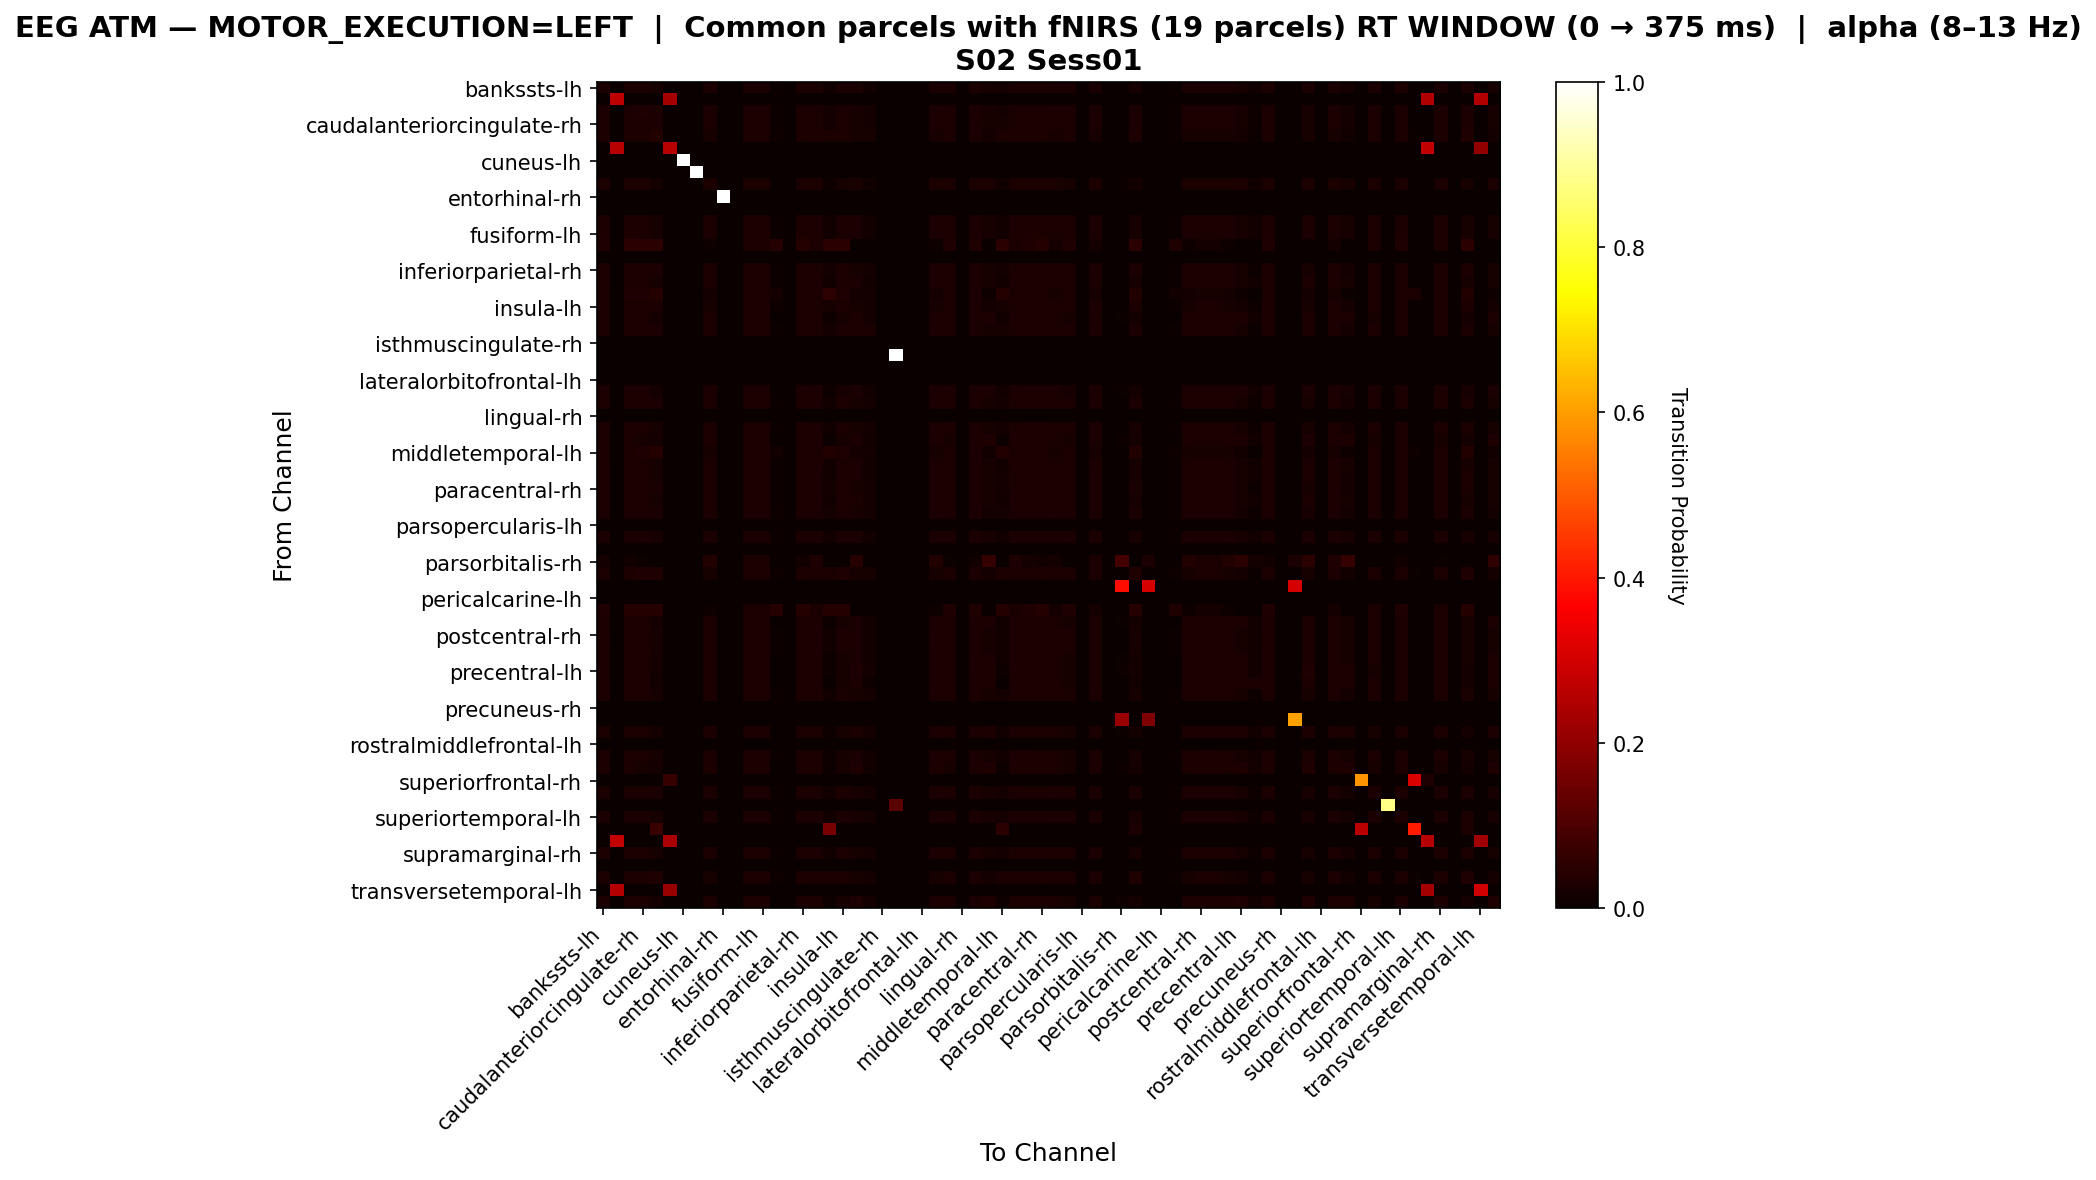

Data behind this chart, as committed beside it:
, bankssts-lh, bankssts-rh, caudalanteriorcingulate-lh, caudalanteriorcingulate-rh, caudalmiddlefrontal-lh, caudalmiddlefrontal-rh, cuneus-lh, cuneus-rh, entorhinal-lh, entorhinal-rh, frontalpole-lh, frontalpole-rh, fusiform-lh, fusiform-rh, inferiorparietal-lh, inferiorparietal-rh, inferiortemporal-lh, inferiortemporal-rh, insula-lh, insula-rh, isthmuscingulate-lh, isthmuscingulate-rh, lateraloccipital-lh
bankssts-lh, 0.02847, 0.0, 0.02966, 0.02847, 0.02254, 0.0, 0.0, 0.0, 0.02491, 0.0, 0.0, 0.02728, 0.02728, 0.007117, 0.0, 0.02966, 0.02728, 0.01423, 0.0261, 0.02372, 0.01542, 0.0, 0.0
bankssts-rh, 0.0, 0.2679, 0.0, 0.0, 0.0, 0.2321, 0.0, 0.0, 0.0, 0.0, 0.0, 0.0, 0.0, 0.0, 0.0, 0.0, 0.0, 0.0, 0.0, 0.0, 0.0, 0.0, 0.0
caudalanteriorcingulate-lh, 0.02771, 0.0, 0.03012, 0.03133, 0.0253, 0.0, 0.0, 0.0, 0.0241, 0.0, 0.0, 0.02651, 0.02651, 0.007229, 0.0, 0.02892, 0.02651, 0.01687, 0.02892, 0.02289, 0.01566, 0.0, 0.0
caudalanteriorcingulate-rh, 0.02733, 0.0, 0.02981, 0.03106, 0.02733, 0.0, 0.0, 0.0, 0.0236, 0.0, 0.0, 0.02609, 0.02609, 0.007453, 0.0, 0.02857, 0.02609, 0.01863, 0.02981, 0.02236, 0.01615, 0.0, 0.0
caudalmiddlefrontal-lh, 0.02648, 0.0, 0.0296, 0.03115, 0.03583, 0.0, 0.0, 0.0, 0.02181, 0.0, 0.0, 0.02492, 0.02492, 0.009346, 0.0, 0.02804, 0.02492, 0.02804, 0.03115, 0.02025, 0.02025, 0.0, 0.0
caudalmiddlefrontal-rh, 0.0, 0.2586, 0.0, 0.0, 0.0, 0.2586, 0.0, 0.0, 0.0, 0.0, 0.0, 0.0, 0.0, 0.0, 0.0, 0.0, 0.0, 0.0, 0.0, 0.0, 0.0, 0.0, 0.0
cuneus-lh, 0.0, 0.0, 0.0, 0.0, 0.0, 0.0, 1.0, 0.0, 0.0, 0.0, 0.0, 0.0, 0.0, 0.0, 0.0, 0.0, 0.0, 0.0, 0.0, 0.0, 0.0, 0.0, 0.0
cuneus-rh, 0.0, 0.0, 0.0, 0.0, 0.0, 0.0, 0.0, 1.0, 0.0, 0.0, 0.0, 0.0, 0.0, 0.0, 0.0, 0.0, 0.0, 0.0, 0.0, 0.0, 0.0, 0.0, 0.0
entorhinal-lh, 0.02725, 0.0, 0.02607, 0.02488, 0.01896, 0.0, 0.0, 0.0, 0.02844, 0.0, 0.0, 0.02844, 0.02844, 0.003555, 0.0, 0.02607, 0.02962, 0.01066, 0.02251, 0.02725, 0.0154, 0.0, 0.0
entorhinal-rh, 0.0, 0.0, 0.0, 0.0, 0.0, 0.0, 0.0, 0.0, 0.0, 1.0, 0.0, 0.0, 0.0, 0.0, 0.0, 0.0, 0.0, 0.0, 0.0, 0.0, 0.0, 0.0, 0.0
frontalpole-lh, 0.0, 0.0, 0.0, 0.0, 0.0, 0.0, 0.0, 0.0, 0.0, 0.0, 0.0, 0.0, 0.0, 0.0, 0.0, 0.0, 0.0, 0.0, 0.0, 0.0, 0.0, 0.0, 0.0
frontalpole-rh, 0.02924, 0.0, 0.02807, 0.0269, 0.02105, 0.0, 0.0, 0.0, 0.02573, 0.0, 0.0, 0.02807, 0.02807, 0.005848, 0.0, 0.02807, 0.02807, 0.01287, 0.02456, 0.02456, 0.0152, 0.0, 0.0
fusiform-lh, 0.02924, 0.0, 0.02807, 0.0269, 0.02105, 0.0, 0.0, 0.0, 0.02573, 0.0, 0.0, 0.02807, 0.02807, 0.005848, 0.0, 0.02807, 0.02807, 0.01287, 0.02456, 0.02456, 0.0152, 0.0, 0.0
fusiform-rh, 0.0315, 0.0, 0.04724, 0.04724, 0.04724, 0.0, 0.0, 0.0, 0.007874, 0.0, 0.0, 0.02362, 0.02362, 0.03937, 0.0, 0.03937, 0.02362, 0.04724, 0.04724, 0.0, 0.0, 0.0, 0.0
inferiorparietal-lh, 0.0, 0.0, 0.0, 0.0, 0.0, 0.0, 0.0, 0.0, 0.0, 0.0, 0.0, 0.0, 0.0, 0.0, 0.0, 0.0, 0.0, 0.0, 0.0, 0.0, 0.0, 0.0, 0.0
inferiorparietal-rh, 0.02798, 0.0, 0.03041, 0.03041, 0.02433, 0.0, 0.0, 0.0, 0.02433, 0.0, 0.0, 0.02676, 0.02676, 0.007299, 0.0, 0.0292, 0.02676, 0.01582, 0.02798, 0.02311, 0.01582, 0.0, 0.0
inferiortemporal-lh, 0.0286, 0.0, 0.02746, 0.02632, 0.02059, 0.0, 0.0, 0.0, 0.02632, 0.0, 0.0, 0.0286, 0.0286, 0.005721, 0.0, 0.02746, 0.0286, 0.01259, 0.02403, 0.02517, 0.01487, 0.0, 0.0
inferiortemporal-rh, 0.02604, 0.0, 0.03125, 0.03385, 0.04167, 0.0, 0.0, 0.0, 0.01823, 0.0, 0.0, 0.02344, 0.02344, 0.01562, 0.0, 0.02865, 0.02344, 0.05208, 0.03385, 0.01562, 0.01562, 0.0, 0.0
insula-lh, 0.02706, 0.0, 0.02977, 0.03112, 0.02977, 0.0, 0.0, 0.0, 0.023, 0.0, 0.0, 0.02571, 0.02571, 0.008119, 0.0, 0.02842, 0.02571, 0.0203, 0.03112, 0.02165, 0.01759, 0.0, 0.0
insula-rh, 0.02667, 0.0, 0.02545, 0.02424, 0.01818, 0.0, 0.0, 0.0, 0.0303, 0.0, 0.0, 0.02788, 0.02788, 0.002424, 0.0, 0.02545, 0.02909, 0.009697, 0.02182, 0.02909, 0.01576, 0.0, 0.0
isthmuscingulate-lh, 0.02664, 0.0, 0.02664, 0.02664, 0.02664, 0.0, 0.0, 0.0, 0.02664, 0.0, 0.0, 0.02664, 0.02664, 0.004098, 0.0, 0.02664, 0.02664, 0.01639, 0.02664, 0.02459, 0.02459, 0.0, 0.0
isthmuscingulate-rh, 0.0, 0.0, 0.0, 0.0, 0.0, 0.0, 0.0, 0.0, 0.0, 0.0, 0.0, 0.0, 0.0, 0.0, 0.0, 0.0, 0.0, 0.0, 0.0, 0.0, 0.0, 0.0, 0.0
lateraloccipital-lh, 0.0, 0.0, 0.0, 0.0, 0.0, 0.0, 0.0, 0.0, 0.0, 0.0, 0.0, 0.0, 0.0, 0.0, 0.0, 0.0, 0.0, 0.0, 0.0, 0.0, 0.0, 0.0, 1.0
lateraloccipital-rh, 0.0, 0.0, 0.0, 0.0, 0.0, 0.0, 0.0, 0.0, 0.0, 0.0, 0.0, 0.0, 0.0, 0.0, 0.0, 0.0, 0.0, 0.0, 0.0, 0.0, 0.0, 0.0, 0.0
lateralorbitofrontal-lh, 0.0, 0.0, 0.0, 0.0, 0.0, 0.0, 0.0, 0.0, 0.0, 0.0, 0.0, 0.0, 0.0, 0.0, 0.0, 0.0, 0.0, 0.0, 0.0, 0.0, 0.0, 0.0, 0.0
lateralorbitofrontal-rh, 0.02725, 0.0, 0.02607, 0.02488, 0.01896, 0.0, 0.0, 0.0, 0.02844, 0.0, 0.0, 0.02844, 0.02844, 0.003555, 0.0, 0.02607, 0.02962, 0.01066, 0.02251, 0.02725, 0.0154, 0.0, 0.0
lingual-lh, 0.0281, 0.0, 0.02937, 0.02937, 0.02427, 0.0, 0.0, 0.0, 0.02427, 0.0, 0.0, 0.02682, 0.02682, 0.007663, 0.0, 0.02937, 0.02682, 0.01533, 0.0281, 0.02299, 0.0166, 0.0, 0.0
lingual-rh, 0.0, 0.0, 0.0, 0.0, 0.0, 0.0, 0.0, 0.0, 0.0, 0.0, 0.0, 0.0, 0.0, 0.0, 0.0, 0.0, 0.0, 0.0, 0.0, 0.0, 0.0, 0.0, 0.0
medialorbitofrontal-lh, 0.02826, 0.0, 0.02948, 0.02948, 0.02334, 0.0, 0.0, 0.0, 0.02457, 0.0, 0.0, 0.02703, 0.02703, 0.007371, 0.0, 0.02948, 0.02703, 0.01474, 0.02703, 0.02334, 0.01597, 0.0, 0.0
medialorbitofrontal-rh, 0.02594, 0.0, 0.02464, 0.02335, 0.01686, 0.0, 0.0, 0.0, 0.02983, 0.0, 0.0, 0.02724, 0.02724, 0.0, 0.0, 0.02464, 0.02853, 0.007782, 0.02075, 0.03113, 0.01556, 0.0, 0.0
middletemporal-lh, 0.02661, 0.0, 0.03104, 0.03326, 0.03991, 0.0, 0.0, 0.0, 0.01996, 0.0, 0.0, 0.02439, 0.02439, 0.0133, 0.0, 0.02882, 0.02439, 0.03769, 0.03326, 0.01774, 0.01774, 0.0, 0.0
middletemporal-rh, 0.0286, 0.0, 0.02746, 0.02632, 0.02059, 0.0, 0.0, 0.0, 0.02632, 0.0, 0.0, 0.0286, 0.0286, 0.005721, 0.0, 0.02746, 0.0286, 0.01259, 0.02403, 0.02517, 0.01487, 0.0, 0.0
paracentral-lh, 0.02847, 0.0, 0.02966, 0.02847, 0.02254, 0.0, 0.0, 0.0, 0.02491, 0.0, 0.0, 0.02728, 0.02728, 0.007117, 0.0, 0.02966, 0.02728, 0.01423, 0.0261, 0.02372, 0.01542, 0.0, 0.0
paracentral-rh, 0.02798, 0.0, 0.03041, 0.03041, 0.02433, 0.0, 0.0, 0.0, 0.02433, 0.0, 0.0, 0.02676, 0.02676, 0.007299, 0.0, 0.0292, 0.02676, 0.01582, 0.02798, 0.02311, 0.01582, 0.0, 0.0
parahippocampal-lh, 0.02829, 0.0, 0.02829, 0.02706, 0.02091, 0.0, 0.0, 0.0, 0.02583, 0.0, 0.0, 0.02829, 0.02829, 0.00492, 0.0, 0.02829, 0.02829, 0.0123, 0.0246, 0.0246, 0.01599, 0.0, 0.0
parahippocampal-rh, 0.02789, 0.0, 0.02929, 0.02929, 0.0265, 0.0, 0.0, 0.0, 0.02371, 0.0, 0.0, 0.0265, 0.0265, 0.008368, 0.0, 0.02929, 0.0265, 0.01674, 0.02929, 0.02232, 0.01813, 0.0, 0.0
parsopercularis-lh, 0.0, 0.0, 0.0, 0.0, 0.0, 0.0, 0.0, 0.0, 0.0, 0.0, 0.0, 0.0, 0.0, 0.0, 0.0, 0.0, 0.0, 0.0, 0.0, 0.0, 0.0, 0.0, 0.0
parsopercularis-rh, 0.02871, 0.0, 0.02751, 0.02632, 0.02033, 0.0, 0.0, 0.0, 0.02632, 0.0, 0.0, 0.02871, 0.02871, 0.004785, 0.0, 0.02751, 0.02871, 0.01196, 0.02392, 0.02512, 0.01555, 0.0, 0.0
parsorbitalis-lh, 0.0, 0.0, 0.0, 0.0, 0.0, 0.0, 0.0, 0.0, 0.0, 0.0, 0.0, 0.0, 0.0, 0.0, 0.0, 0.0, 0.0, 0.0, 0.0, 0.0, 0.0, 0.0, 0.0
parsorbitalis-rh, 0.01875, 0.0, 0.0125, 0.00625, 0.0, 0.0, 0.0, 0.0, 0.0375, 0.0, 0.0, 0.025, 0.025, 0.0, 0.0, 0.0125, 0.03125, 0.0, 0.0, 0.04375, 0.0, 0.0, 0.0
parstriangularis-lh, 0.02669, 0.0, 0.02983, 0.0314, 0.03454, 0.0, 0.0, 0.0, 0.02198, 0.0, 0.0, 0.02512, 0.02512, 0.009419, 0.0, 0.02826, 0.02512, 0.02512, 0.0314, 0.02041, 0.02041, 0.0, 0.0
parstriangularis-rh, 0.0, 0.0, 0.0, 0.0, 0.0, 0.0, 0.0, 0.0, 0.0, 0.0, 0.0, 0.0, 0.0, 0.0, 0.0, 0.0, 0.0, 0.0, 0.0, 0.0, 0.0, 0.0, 0.0
pericalcarine-lh, 0.0, 0.0, 0.0, 0.0, 0.0, 0.0, 0.0, 0.0, 0.0, 0.0, 0.0, 0.0, 0.0, 0.0, 0.0, 0.0, 0.0, 0.0, 0.0, 0.0, 0.0, 0.0, 0.0
pericalcarine-rh, 0.03361, 0.0, 0.04202, 0.04202, 0.04202, 0.0, 0.0, 0.0, 0.008403, 0.0, 0.0, 0.02521, 0.02521, 0.04202, 0.0, 0.04202, 0.02521, 0.04202, 0.04202, 0.0, 0.0, 0.0, 0.0
postcentral-lh, 0.02725, 0.0, 0.02607, 0.02488, 0.01896, 0.0, 0.0, 0.0, 0.02844, 0.0, 0.0, 0.02844, 0.02844, 0.003555, 0.0, 0.02607, 0.02962, 0.01066, 0.02251, 0.02725, 0.0154, 0.0, 0.0
postcentral-rh, 0.02871, 0.0, 0.02751, 0.02632, 0.02033, 0.0, 0.0, 0.0, 0.02632, 0.0, 0.0, 0.02871, 0.02871, 0.004785, 0.0, 0.02751, 0.02871, 0.01196, 0.02392, 0.02512, 0.01555, 0.0, 0.0
posteriorcingulate-lh, 0.02871, 0.0, 0.02751, 0.02632, 0.02033, 0.0, 0.0, 0.0, 0.02632, 0.0, 0.0, 0.02871, 0.02871, 0.004785, 0.0, 0.02751, 0.02871, 0.01196, 0.02392, 0.02512, 0.01555, 0.0, 0.0
posteriorcingulate-rh, 0.02725, 0.0, 0.02607, 0.02488, 0.01896, 0.0, 0.0, 0.0, 0.02844, 0.0, 0.0, 0.02844, 0.02844, 0.003555, 0.0, 0.02607, 0.02962, 0.01066, 0.02251, 0.02725, 0.0154, 0.0, 0.0
precentral-lh, 0.02628, 0.0, 0.02497, 0.02365, 0.01708, 0.0, 0.0, 0.0, 0.03022, 0.0, 0.0, 0.0276, 0.0276, 0.0, 0.0, 0.02497, 0.02891, 0.007884, 0.02102, 0.03154, 0.01577, 0.0, 0.0
precentral-rh, 0.02872, 0.0, 0.02872, 0.02611, 0.01305, 0.0, 0.0, 0.0, 0.02872, 0.0, 0.0, 0.02872, 0.02872, 0.0, 0.0, 0.02872, 0.02872, 0.0, 0.02089, 0.02872, 0.01044, 0.0, 0.0
precuneus-lh, 0.02826, 0.0, 0.02948, 0.02948, 0.02334, 0.0, 0.0, 0.0, 0.02457, 0.0, 0.0, 0.02703, 0.02703, 0.007371, 0.0, 0.02948, 0.02703, 0.01474, 0.02703, 0.02334, 0.01597, 0.0, 0.0
precuneus-rh, 0.0, 0.0, 0.0, 0.0, 0.0, 0.0, 0.0, 0.0, 0.0, 0.0, 0.0, 0.0, 0.0, 0.0, 0.0, 0.0, 0.0, 0.0, 0.0, 0.0, 0.0, 0.0, 0.0
rostralanteriorcingulate-lh, 0.0, 0.0, 0.0, 0.0, 0.0, 0.0, 0.0, 0.0, 0.0, 0.0, 0.0, 0.0, 0.0, 0.0, 0.0, 0.0, 0.0, 0.0, 0.0, 0.0, 0.0, 0.0, 0.0
rostralanteriorcingulate-rh, 0.02644, 0.0, 0.02524, 0.02404, 0.01803, 0.0, 0.0, 0.0, 0.03005, 0.0, 0.0, 0.02764, 0.02764, 0.002404, 0.0, 0.02524, 0.02885, 0.009615, 0.02163, 0.03005, 0.01562, 0.0, 0.0
rostralmiddlefrontal-lh, 0.0, 0.0, 0.0, 0.0, 0.0, 0.0, 0.0, 0.0, 0.0, 0.0, 0.0, 0.0, 0.0, 0.0, 0.0, 0.0, 0.0, 0.0, 0.0, 0.0, 0.0, 0.0, 0.0
rostralmiddlefrontal-rh, 0.02807, 0.0, 0.0269, 0.02573, 0.01988, 0.0, 0.0, 0.0, 0.0269, 0.0, 0.0, 0.02924, 0.02924, 0.004678, 0.0, 0.0269, 0.02924, 0.0117, 0.02339, 0.02573, 0.0152, 0.0, 0.0
superiorfrontal-lh, 0.02579, 0.0, 0.02436, 0.02292, 0.01576, 0.0, 0.0, 0.0, 0.03009, 0.0, 0.0, 0.02722, 0.02722, 0.0, 0.0, 0.02436, 0.02865, 0.005731, 0.02006, 0.03152, 0.01433, 0.0, 0.0
superiorfrontal-rh, 0.0, 0.0, 0.0, 0.0, 0.0, 0.06897, 0.0, 0.0, 0.0, 0.0, 0.0, 0.0, 0.0, 0.0, 0.0, 0.0, 0.0, 0.0, 0.0, 0.0, 0.0, 0.0, 0.0
superiorparietal-lh, 0.02838, 0.0, 0.02838, 0.02838, 0.02432, 0.0, 0.0, 0.0, 0.02432, 0.0, 0.0, 0.02703, 0.02703, 0.006757, 0.0, 0.02838, 0.02703, 0.01486, 0.02838, 0.02297, 0.01757, 0.0, 0.0
superiorparietal-rh, 0.0, 0.0, 0.0, 0.0, 0.0, 0.0, 0.0, 0.0, 0.0, 0.0, 0.0, 0.0, 0.0, 0.0, 0.0, 0.0, 0.0, 0.0, 0.0, 0.0, 0.0, 0.0, 0.1176
... 8 more rows
